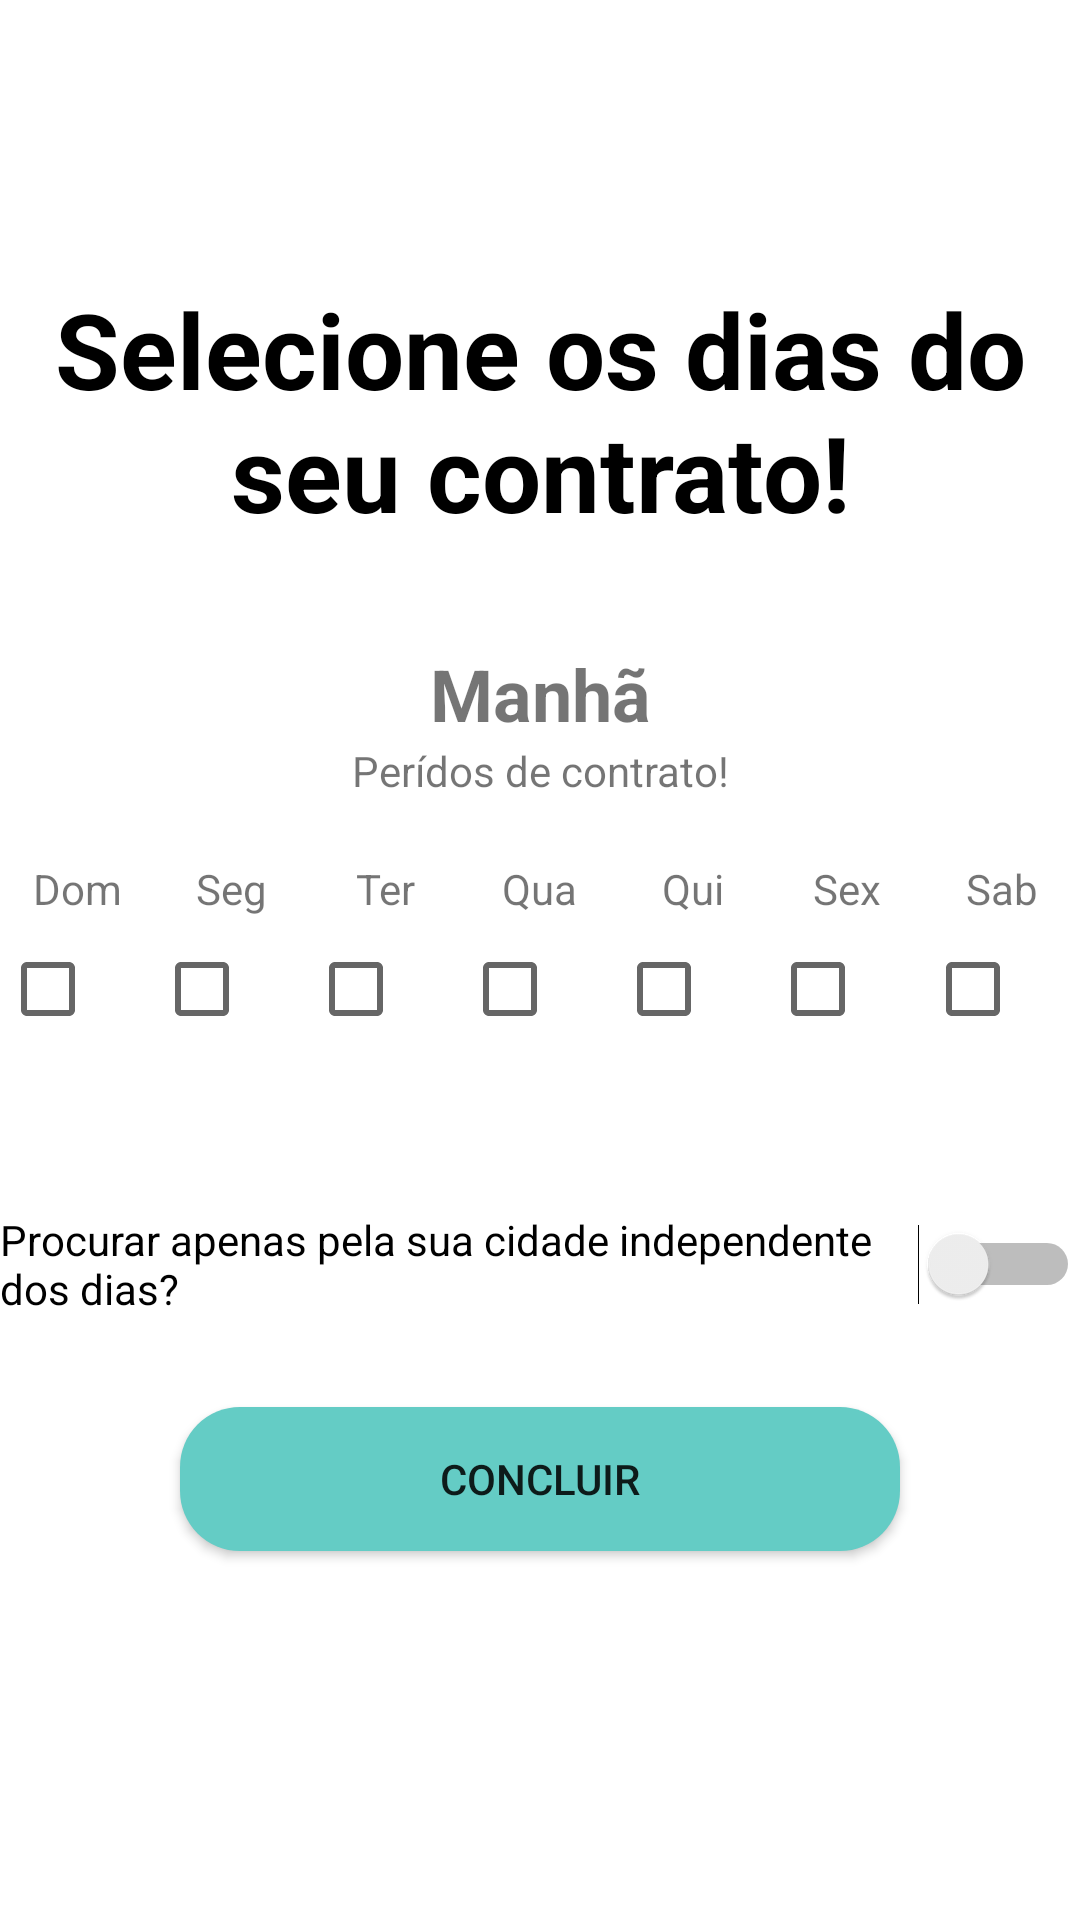

Write the Android layout XML for this screen, with the resource values it uses.
<!-- AndroidManifest.xml: application theme Theme.PFItesst -->
<!-- res/layout/tela_filtro.xml -->
<?xml version="1.0" encoding="utf-8"?>
<LinearLayout xmlns:android="http://schemas.android.com/apk/res/android"
    xmlns:app="http://schemas.android.com/apk/res-auto"
    xmlns:tools="http://schemas.android.com/tools"
    android:id="@+id/swi"
    android:layout_width="match_parent"
    android:layout_height="match_parent"
    android:layout_gravity="center"
    android:layout_marginLeft="20dp"
    android:layout_marginTop="20dp"
    android:layout_marginRight="20dp"
    android:layout_marginBottom="20dp"
    android:gravity="center"
    android:orientation="vertical"
    tools:context=".Cadastro_3">

    <TextView
        android:id="@+id/text_filtro"
        android:layout_width="match_parent"
        android:layout_height="wrap_content"
        android:layout_marginBottom="30dp"
        android:fontFamily="sans-serif"
        android:gravity="center"
        android:text="Selecione os dias do seu contrato!"
        android:textColor="@color/black"
        android:textSize="35sp"
        android:textStyle="bold" />

    <LinearLayout
        android:layout_width="match_parent"
        android:layout_height="wrap_content"
        android:layout_marginBottom="16dp"
        android:orientation="horizontal">

        <ImageView
            android:id="@+id/imageView2"
            android:layout_width="60dp"
            android:layout_height="60dp"
            android:layout_weight="1"
            app:srcCompat="@drawable/left_arrow" />

        <LinearLayout
            android:layout_width="match_parent"
            android:layout_height="wrap_content"
            android:layout_gravity="center"
            android:layout_weight="1"
            android:foregroundGravity="center"
            android:gravity="center"
            android:orientation="vertical">

            <TextView
                android:id="@+id/text_titulo"
                android:layout_width="match_parent"
                android:layout_height="wrap_content"
                android:gravity="center"
                android:text="Manhã"
                android:textSize="24sp"
                android:textStyle="bold" />

            <TextView
                android:id="@+id/textView11"
                android:layout_width="match_parent"
                android:layout_height="wrap_content"
                android:gravity="center"
                android:text="Perídos de contrato!" />
        </LinearLayout>

        <ImageView
            android:id="@+id/imageView5"
            android:layout_width="60dp"
            android:layout_height="60dp"
            android:layout_weight="1"
            app:srcCompat="@drawable/right_arrow" />

    </LinearLayout>

    <RadioGroup
        android:id="@+id/xunxo"
        android:layout_width="match_parent"
        android:layout_height="wrap_content"
        android:layout_marginBottom="50dp"
        android:orientation="horizontal">

        <LinearLayout
            android:layout_width="wrap_content"
            android:layout_height="wrap_content"
            android:layout_weight="1"
            android:orientation="vertical">

            <TextView
                android:id="@+id/textView4"
                android:layout_width="match_parent"
                android:layout_height="wrap_content"
                android:layout_weight="1"
                android:gravity="center"
                android:text="Dom" />

            <CheckBox
                android:id="@+id/checkBox1"
                android:layout_width="wrap_content"
                android:layout_height="wrap_content"
                android:layout_weight="1" />
        </LinearLayout>

        <LinearLayout
            android:layout_width="wrap_content"
            android:layout_height="wrap_content"
            android:layout_weight="1"
            android:orientation="vertical">

            <TextView
                android:id="@+id/textView5"
                android:layout_width="match_parent"
                android:layout_height="wrap_content"
                android:layout_weight="1"
                android:gravity="center"
                android:text="Seg" />

            <CheckBox
                android:id="@+id/checkBox2"
                android:layout_width="wrap_content"
                android:layout_height="wrap_content"
                android:layout_weight="1" />
        </LinearLayout>

        <LinearLayout
            android:layout_width="wrap_content"
            android:layout_height="wrap_content"
            android:layout_weight="1"
            android:orientation="vertical">

            <TextView
                android:id="@+id/textView6"
                android:layout_width="match_parent"
                android:layout_height="wrap_content"
                android:layout_weight="1"
                android:gravity="center"
                android:text="Ter" />

            <CheckBox
                android:id="@+id/checkBox3"
                android:layout_width="wrap_content"
                android:layout_height="wrap_content"
                android:layout_weight="1" />
        </LinearLayout>

        <LinearLayout
            android:layout_width="wrap_content"
            android:layout_height="wrap_content"
            android:layout_weight="1"
            android:orientation="vertical">

            <TextView
                android:id="@+id/textView7"
                android:layout_width="match_parent"
                android:layout_height="wrap_content"
                android:layout_weight="1"
                android:gravity="center"
                android:text="Qua" />

            <CheckBox
                android:id="@+id/checkBox4"
                android:layout_width="wrap_content"
                android:layout_height="wrap_content"
                android:layout_weight="1" />
        </LinearLayout>

        <LinearLayout
            android:layout_width="wrap_content"
            android:layout_height="wrap_content"
            android:layout_weight="1"
            android:orientation="vertical">

            <TextView
                android:id="@+id/textView8"
                android:layout_width="match_parent"
                android:layout_height="wrap_content"
                android:layout_weight="1"
                android:gravity="center"
                android:text="Qui" />

            <CheckBox
                android:id="@+id/checkBox5"
                android:layout_width="wrap_content"
                android:layout_height="wrap_content"
                android:layout_weight="1" />
        </LinearLayout>

        <LinearLayout
            android:layout_width="wrap_content"
            android:layout_height="wrap_content"
            android:layout_weight="1"
            android:orientation="vertical">

            <TextView
                android:id="@+id/textView9"
                android:layout_width="match_parent"
                android:layout_height="wrap_content"
                android:layout_weight="1"
                android:gravity="center"
                android:text="Sex" />

            <CheckBox
                android:id="@+id/checkBox6"
                android:layout_width="wrap_content"
                android:layout_height="wrap_content"
                android:layout_weight="1" />
        </LinearLayout>

        <LinearLayout
            android:layout_width="wrap_content"
            android:layout_height="wrap_content"
            android:layout_weight="1"
            android:orientation="vertical">

            <TextView
                android:id="@+id/textView10"
                android:layout_width="match_parent"
                android:layout_height="wrap_content"
                android:layout_weight="1"
                android:gravity="center"
                android:text="Sab" />

            <CheckBox
                android:id="@+id/checkBox7"
                android:layout_width="wrap_content"
                android:layout_height="wrap_content"
                android:layout_weight="1" />
        </LinearLayout>
    </RadioGroup>

    <Switch
        android:id="@+id/switch2"
        android:layout_width="wrap_content"
        android:layout_height="wrap_content"
        android:text="Procurar apenas pela sua cidade independente dos dias?" />

    <Button
        android:id="@+id/concluir"
        android:layout_width="match_parent"
        android:layout_height="wrap_content"
        android:layout_marginHorizontal="60dp"
        android:layout_marginVertical="30dp"
        android:background="@drawable/button_login"
        android:text="Concluir" />/>

</LinearLayout>
<!-- resources referenced by this layout -->
<resources>
  <color name="black">#FF000000</color>
  <!-- drawable button_login (drawable) -->
  <?xml version="1.0" encoding="utf-8"?>
  <shape xmlns:android="http://schemas.android.com/apk/res/android"
      android:shape="rectangle">
      <corners android:radius="20dp" /> 
      <solid android:color="@color/purple_500" /> 
  </shape>
  <style name="Theme.PFItesst" parent="Theme.MaterialComponents.DayNight.DarkActionBar">
          
          <item name="colorPrimary">@color/purple_500</item>
          <item name="colorPrimaryVariant">@color/purple_700</item>
          <item name="colorOnPrimary">@color/white</item>
          
          <item name="colorSecondary">@color/teal_200</item>
          <item name="colorSecondaryVariant">@color/teal_700</item>
          <item name="colorOnSecondary">@color/black</item>
          
          <item name="android:statusBarColor">?attr/colorPrimaryVariant</item>
          
      </style>
  <color name="purple_500">#64CCC5</color>
  <color name="purple_700">#64CCC5</color>
  <color name="white">#FFFFFFFF</color>
  <color name="teal_200">#FF03DAC5</color>
  <color name="teal_700">#FF018786</color>
</resources>
